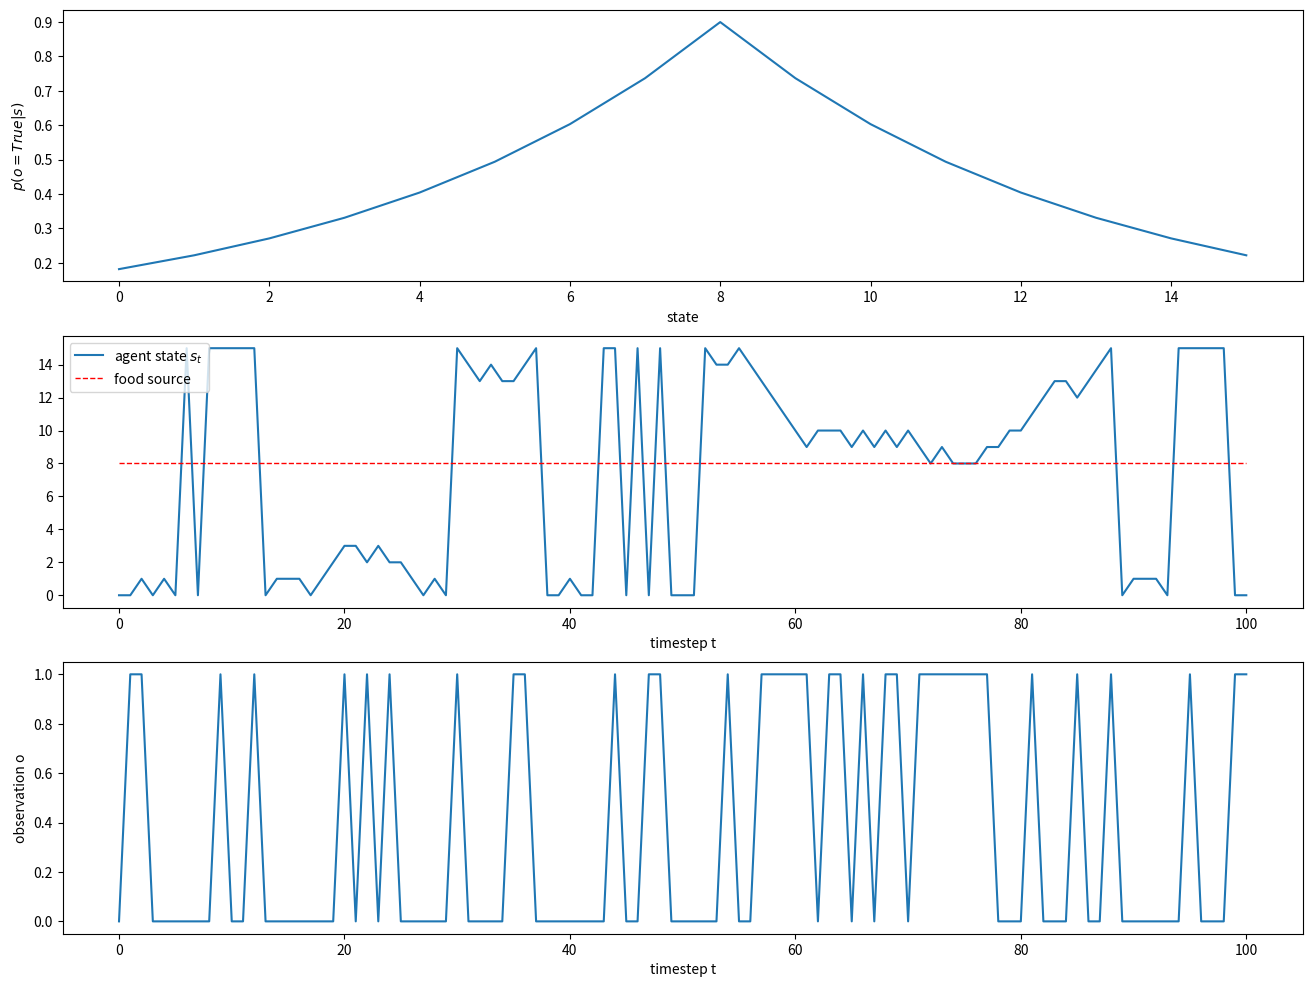
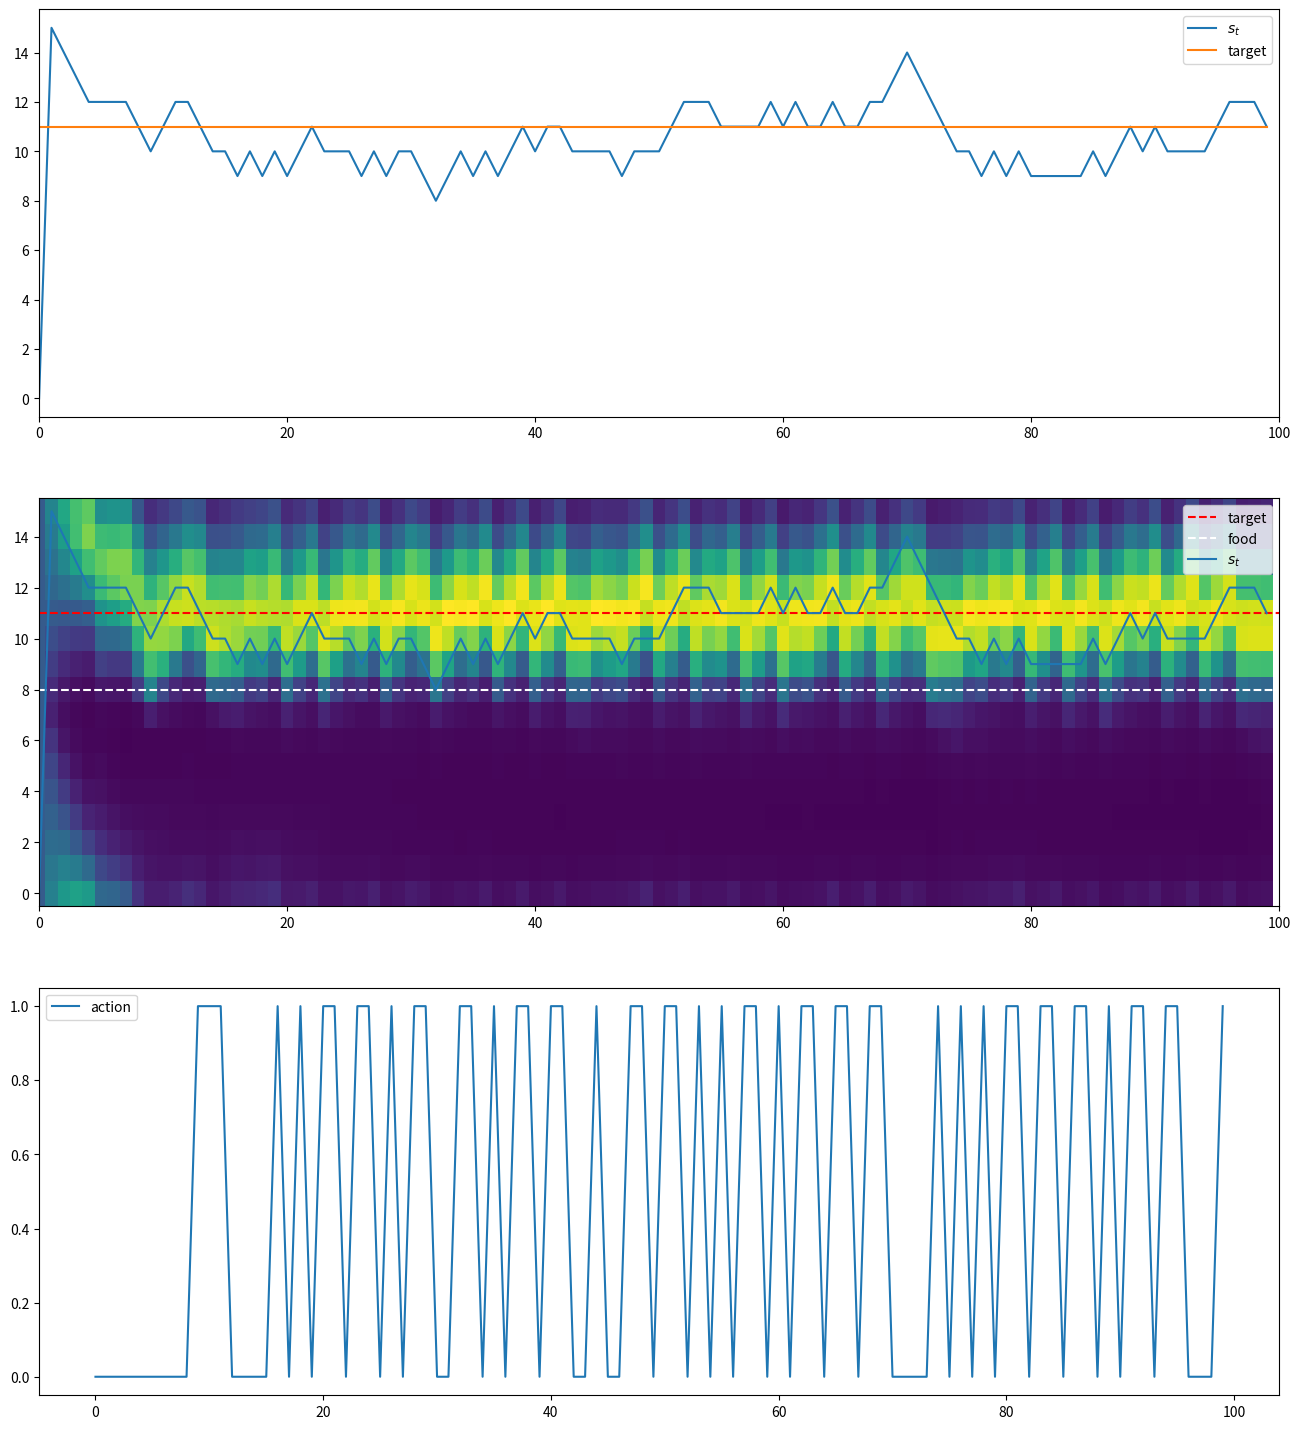

The matplotlib source for these figures, in order:
import matplotlib.pyplot as plt
import numpy as np



# environment
class MinimalEnv(object):
  """ Wrap-around 1D state space with single food source.
  
  The probability of sensing food at locations near the food source decays 
  exponentially with increasing distance.
  
  state (int): 1 of N discrete locations in 1D space.
  observation (bool): food detected yes/ no.
  actions(int): {-1, 1} intention to move left or right.
  """
  def __init__(self, 
               N = 16, # how many discrete locations can the agent reside in
               s_0 = 0, # where does the agent start each episode?
               s_food = 8, # where is the food?
               p_move = 0.75, # execute intent with p, else don't move.
               p_o_max = 0.9, # maximum probability of sensing food
               o_decay = 0.2 # decay rate of observing distant food source
               ):
    
    self.o_decay = o_decay
    self.p_move = p_move
    self.p_o_max = p_o_max
    self.s_0 = s_0
    self.s_food = s_food
    self.s_N = N
    self.o_N = 2 # {False, True} indicating whether food has been found
    self.a_N = 2 # {0, 1} to move left/ right in wrap-around 1D state-space
    """
    environment dynamics are governed by two probability distributions
    1. state transition probability p(s'|s, a)
    2. emission/ observation probability p(o|s)
    although we only need to be able to sample from these distributions to 
    implement the environment, we pre-compute the full conditional probability
    ables here so agents can access the true dynamics if required.
    """
    self.p_o_given_s = self.emission_probability() # Matrix A
    self.p_s1_given_s_a = self.transition_dynamics() # Matrix B
    self.s_t = None # state at current timestep


  def transition_dynamics(self):
    """ computes transition probability p(s'| s, a) 
    
    Returns:
    p[s, a, s1] of size (s_N, a_N, s_N)
    """

    p = np.zeros((self.s_N, self.a_N, self.s_N))
    p[:,0,:] = self.p_move * np.roll(np.identity(self.s_N), -1, axis=1) \
              + (1-self.p_move) * np.identity(self.s_N)
    p[:,1,:] = self.p_move * np.roll(np.identity(self.s_N), 1, axis=1) \
              + (1-self.p_move) * np.identity(self.s_N)
    return p

  def emission_probability(self):
    """ computes conditional probability table p(o|s). 
    
    Returns:
    p[s, o] of size (s_N, o_N)
    """
    s = np.arange(self.s_N)
    # distance from food source
    d = np.minimum(np.abs(s - self.s_food), 
                   np.abs(s + self.s_N - self.s_food))
    p = np.zeros((self.s_N, self.o_N))
    # exponentially decaying concentration ~ probability of detection
    p[:,1] = self.p_o_max * np.exp(-self.o_decay * d)
    p[:,0] = 1 - p[:,1]
    return p

  def reset(self):
    self.s_t = self.s_0
    return self.sample_o()

  def step(self, a):
    if (self.s_t is None):
      print("Warning: reset environment before first action.")
      self.reset()

    if (a not in [0, 1]):
      print("Warning: only permitted actions are [0, 1].")

    # convert action index to action
    a = [-1,1][a]

    if np.random.random() < self.p_move:
      self.s_t = (self.s_t + a) % self.s_N
    return self.sample_o()

  def sample_o(self):
    return np.random.random() < self.p_o_given_s[self.s_t,1]

  

np.random.seed(1)

n_steps = 100

env = MinimalEnv()
ss, os = [], []
o = env.reset()
ss.append(env.s_t)
os.append(o)

for i in range(n_steps):
  a = np.random.choice([0,1]) # random agent
  o = env.step(a)
  ss.append(env.s_t)
  os.append(o)

fig, ax = plt.subplots(3, 1, figsize=(16, 12))
ax[0].plot(env.p_o_given_s[:,1])
ax[0].set_xlabel('state')
ax[0].set_ylabel('$p(o=True|s)$')
ax[1].plot(ss, label='agent state $s_t$')
ax[1].plot(np.ones_like(ss) * env.s_food, 
           'r--', label='food source', linewidth=1)
ax[1].set_xlabel('timestep t')
ax[1].legend()
ax[2].plot(np.array(os))
ax[2].set_xlabel('timestep t')
ax[2].set_ylabel('observation o')

# agent
"""
- the agent has an internal brain state b
- it receives a sensory state o in each timestep
- it chooses an action a to minimise expected variational free energy
- it updates its brain state to b' based on b, a, and s

"""
def softmax(x):
  e = np.exp(x - x.max())
  return e / e.sum()

def KL(a, b):
  """ Discrete KL divergence."""
  return np.dot(a, (np.log(a) - np.log(b)))

def get_b_star(s_star=0, s_N=16):
  """ Returns vector of logits set to 0 everywhere except target (10). """
  b = np.zeros(s_N)
  b[s_star] = 10
  return b

class MinimalAgent(object):

  def __init__(self,
               p_s1_given_s_a, # true environment transition probability
               p_o_given_s, # true environment emission probability
               b_star, # logits of desired state distribution (thought desire was expressed in terms of sensor states?)
               a_N=2, # number of discrete actions
               b_N=16, # number of internal states (tabular representation of p(b))
               ):
    
    # environment dynamics
    self.p_s1_given_s_a = p_s1_given_s_a
    self.p_o_given_s = p_o_given_s
    self.a_N = a_N
    
    # belief state
    self.b_N = b_N # number of belief states
    self.b_star = b_star # desired distribution over belief states
    self.b_t = None # current belief state (undefined before reset)

  def reset(self):
    self.b_t = np.zeros(self.b_N) # uniform belieft at start

  def act(self, o):
    min_fe = None
    argmin_fe = None

    # evaluate policies by evaluating single next action
    # - more generally, we evaluate trajectories of actions (pi: a_0, ..., a_tau)
    # - we pick actions by sampling from softmax(G_pi)
    for a in range(self.a_N):
      # Note: we use action indices to represent actions (not {-1, 1})
      fe = self.free_energy(self.b_star, o, a)
      if (min_fe is None) or (fe < min_fe):
        min_fe = fe
        argmin_fe = a

      
    return argmin_fe

  @staticmethod
  def q(b):
    """ Variational distribution of environment state s given belief state b.
        p(s|b)

      (model_encoding, variational_density)
    """
    return softmax(b)

  @classmethod
  def dq(self, b):
    """ Derivative of the variational distribution.
     (model_encoding_derivative)
    """
    q = self.q(b)
    # Softmax derivative
    return np.diag(q) - np.outer(q, q)

  def generative_density(self, b, o, a):
    """
    Next state prediction from generative model.
    Here, the generative model is equal to the true environment dynamics.
    (generative_density)

    P(s', o | b, a) = Sum_over_s(P(s' | a, s) * P(o | s) * P(s | b))
    s' only depends on a and s, o only depends on s, and s only depends on b.

    Agent's prediction of next state probability given belief state and action
    (calculated separately for both sensory states).
    """

    # generative model of the next state p(s1, o | b, a)
    # todo: adapt to return joint for both observations
    p_o_s_given_b = self.q(self.b_t) * self.p_o_given_s[:,o] # joint prob p(o, s| b)
    p_s1_o_given_b_a = np.dot(p_o_s_given_b, self.p_s1_given_s_a[:,a,:])
    return p_s1_o_given_b_a

  def free_energy(self, b_star, o, a):
    # estimate of expected free energy, used for action selection
    q = self.q(b_star) # where I want to be
    p = self.generative_density(self.b_t, o, a=a) # where I get to taking action a
    return KL(q, p)

  def update_state(self, o, a, n_steps, lr=1.0):
    # internal belief state at time t+1 can be initialised
    # a) uniformly (expressing minimal knowledge about the future)
    # b) biased towards the current state (assuming small changes)
    # c) by updating current belief according to current world model
    #    this assumes that we know the inverse q^-1(b|s) which, in general, we don't
    b_prime = np.copy(self.b_t) # (b), alternatively np.zeros(self.b_N) (a)

    # posterior joint of next state and last observation given  last action 
    # and last belief state. This is constant across update iterations
    p = self.generative_density(self.b_t, o, a)
    #plt.plot(p, label="$p(s', o | b, a)$")

    for i in range(n_steps):
      q = self.q(b_prime)
      # KL(q, p)
      #F = np.dot(q, (np.log(q) - np.log(p))
      
      # free energy gradient wrt belief state
      dq = self.dq(b_prime)
      Y = 1 + (np.log(q) - np.log(p))
      db = np.dot(dq, Y)

      b_prime -= lr * db

    self.b_t = b_prime


# environment
p_o_max = 4.0**(-1.0/16)
o_decay = np.log(4)/16
s_food = 8
p_move=0.75
s_0 = 0
env = MinimalEnv(p_o_max=p_o_max,
                 o_decay=o_decay,
                 s_food=s_food,
                 p_move=p_move,
                 s_0=s_0)

# agent
target_position = 11
agent = MinimalAgent(p_s1_given_s_a=env.p_s1_given_s_a, 
                     p_o_given_s=env.p_o_given_s,
                     a_N=2,
                     b_star = get_b_star(target_position))
agent.reset()

# simulation
n_epochs = 100 # environment steps
n_steps = 100 # gradient descent steps per epoch
lr = 1.0

ss, oo, aa, bb = [], [], [], []
o = int(env.reset())
for env_step in range(n_epochs):

  if env_step % 10 == 0:
    print(f'Env step {env_step}')

  # pick action that minimises free energy
  a = agent.act(o)

  ss.append(env.s_t)
  oo.append(o)
  aa.append(a)
  bb.append(softmax(agent.b_t))

  # update belief to minimise free energy
  agent.update_state(o, a, n_steps, lr=lr)

  # take action in environment
  o = int(env.step(a))

# display trace
fig, ax = plt.subplots(3, 1, figsize=(16, 6*3))

plt.sca(ax[0])
plt.plot(ss, label='$s_t$')
plt.plot(np.ones_like(ss)*target_position, label='target')
plt.legend()
plt.xlim(0,n_epochs)

plt.sca(ax[1])
bb = np.array(bb)
plt.imshow(bb.T,
              interpolation="nearest", 
              aspect = "auto", 
              vmin = 0, vmax = bb.max(), 
              cmap = "viridis", origin='lower')
plt.plot([0,n_steps], [target_position, target_position], 'r--', label='target')
plt.plot([0,n_steps], [s_food, s_food], 'w--', label='food')
plt.plot(ss, label='$s_t$')
plt.xlim(0,n_epochs)
plt.legend()

plt.sca(ax[2])
plt.plot(aa, label='action')
plt.legend()



class User(object):

  def __init__(self, n_targets=2):
    
    self.n_targets = n_targets
    self.goal = None # index of preferred target, assigned during reset()

  def reset(self):
    self.intent = np.random.choice(self.n_targets)

  def step(self, observation):
    pass